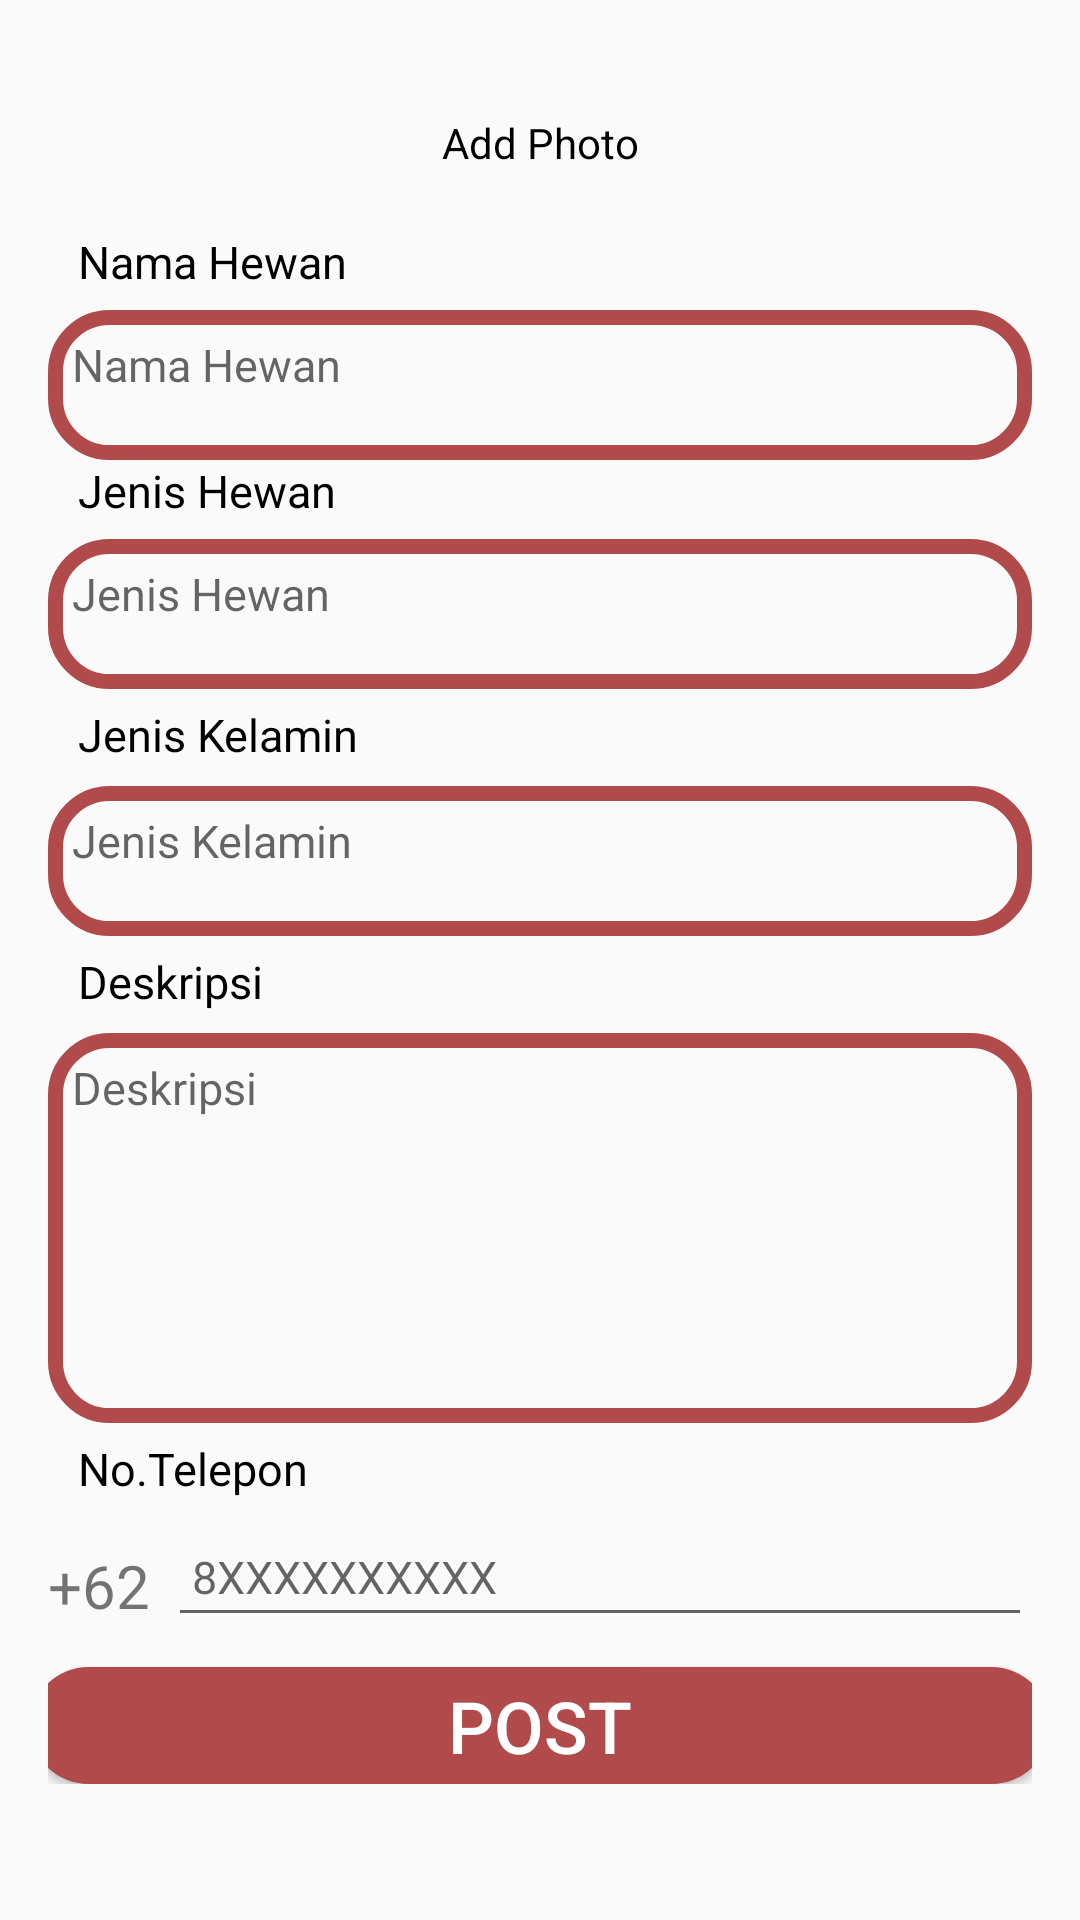

Produce the Android XML layout that renders to this screen, including the resource entries it uses.
<!-- AndroidManifest.xml: application theme AppTheme -->
<!-- res/layout/activity_post_adopsi.xml -->
<?xml version="1.0" encoding="utf-8"?>
<LinearLayout xmlns:android="http://schemas.android.com/apk/res/android"
    xmlns:app="http://schemas.android.com/apk/res-auto"
    xmlns:tools="http://schemas.android.com/tools"
    android:layout_width="match_parent"
    android:layout_height="match_parent"
    tools:context=".PostAdopsiActivity"
    android:orientation="vertical">

    <ScrollView
        android:layout_width="match_parent"
        android:layout_height="match_parent">

        <LinearLayout
            android:layout_width="match_parent"
            android:layout_height="match_parent"
            android:orientation="vertical"
            android:padding="16dp"
            android:layout_marginTop="6dp">

            <ImageView
                android:layout_width="match_parent"
                android:layout_height="wrap_content"
                android:adjustViewBounds="true"
                android:id="@+id/img_post_adopsi"
                android:layout_marginBottom="16dp"
                android:scaleType="center"/>
            <TextView
                android:id="@+id/tv_change_photo"
                android:layout_width="match_parent"
                android:layout_height="wrap_content"
                android:text="@string/add_photo"
                android:gravity="center_horizontal"
                android:textColor="@android:color/black"
                android:layout_marginBottom="20dp"/>
            <TextView
                android:layout_width="wrap_content"
                android:layout_height="wrap_content"
                android:text="@string/nama_hewan"
                android:textSize="15sp"
                android:layout_marginStart="10dp"
                android:textColor="@android:color/black"
                android:layout_marginBottom="6dp"/>
            <EditText
                android:id="@+id/et_judul"
                android:layout_width="match_parent"
                android:layout_height="50dp"
                android:inputType="text"
                android:gravity="left"
                android:autofillHints="Judul Post"
                android:background="@drawable/txt_bg"
                android:padding="8dp"
                android:textSize="15sp"
                android:hint="@string/nama_hewan"/>
            <TextView
                android:layout_width="wrap_content"
                android:layout_height="wrap_content"
                android:text="@string/jenis_hewan"
                android:textSize="15sp"
                android:layout_marginStart="10dp"
                android:textColor="@android:color/black"
                android:layout_marginBottom="6dp"/>
            <EditText
                android:id="@+id/et_hewan"
                android:layout_width="match_parent"
                android:layout_height="50dp"
                android:inputType="text"
                android:gravity="left"
                android:autofillHints="Jenis Hewan"
                android:background="@drawable/txt_bg"
                android:padding="8dp"
                android:textSize="15sp"
                android:hint="@string/jenis_hewan"/>
            <TextView
                android:layout_width="wrap_content"
                android:layout_height="wrap_content"
                android:text="@string/jenis_kelamin"
                android:textSize="15sp"
                android:layout_marginStart="10dp"
                android:textColor="@android:color/black"
                android:layout_marginBottom="6dp"
                android:layout_marginTop="5dp"/>
            <EditText
                android:id="@+id/et_kelamin"
                android:layout_width="match_parent"
                android:layout_height="50dp"
                android:layout_marginTop="1dp"
                android:inputType="text"
                android:autofillHints="Jenis kelamin : jantan/betina"
                android:gravity="left"
                android:background="@drawable/txt_bg"
                android:padding="8dp"
                android:textSize="15sp"
                android:hint="@string/jenis_kelamin"/>
            <TextView
                android:layout_width="wrap_content"
                android:layout_height="wrap_content"
                android:text="@string/deskripsi"
                android:textSize="15sp"
                android:layout_marginStart="10dp"
                android:textColor="@android:color/black"
                android:layout_marginBottom="6dp"
                android:layout_marginTop="5dp"/>
            <EditText
                android:id="@+id/et_deskripsi"
                android:layout_width="match_parent"
                android:layout_height="130dp"
                android:layout_marginTop="1dp"
                android:inputType="textMultiLine"
                android:gravity="left"
                android:background="@drawable/txt_bg"
                android:padding="8dp"
                android:textSize="15sp"
                android:hint="@string/deskripsi"/>
            <TextView
                android:layout_width="wrap_content"
                android:layout_height="wrap_content"
                android:text="@string/no_telepon"
                android:textSize="15sp"
                android:layout_marginStart="10dp"
                android:textColor="@android:color/black"
                android:layout_marginBottom="6dp"
                android:layout_marginTop="5dp"/>
            <LinearLayout
                android:layout_width="match_parent"
                android:layout_height="wrap_content"
                android:orientation="horizontal">
                <TextView
                    android:layout_width="wrap_content"
                    android:layout_height="wrap_content"
                    android:text="@string/_62"
                    android:textSize="20sp"
                    android:layout_marginTop="5dp"/>
                <EditText
                    android:id="@+id/et_telp"
                    android:layout_width="match_parent"
                    android:layout_height="40dp"
                    android:inputType="number"
                    android:layout_marginLeft="6dp"
                    android:padding="8dp"
                    android:textSize="15sp"
                    android:hint="@string/_8xxxxxxxxxx"/>
            </LinearLayout>
            <Button
                android:id="@+id/btn_post_adopsi"
                android:layout_width="340dp"
                android:layout_height="39dp"
                android:background="@drawable/rounded_btn_red"
                android:text="@string/post"
                android:textColor="#FFFF"
                android:layout_gravity="center"
                android:textSize="24sp"
                android:layout_marginTop="10dp"
                />
        </LinearLayout>
    </ScrollView>
</LinearLayout>
<!-- resources referenced by this layout -->
<resources>
  <!-- drawable rounded_btn_red (drawable) -->
  <?xml version="1.0" encoding="utf-8"?>
  <shape xmlns:android="http://schemas.android.com/apk/res/android">
      <solid android:color="#B14B4B"/>
      <corners android:radius="24dp"/>
  </shape>
  <!-- drawable txt_bg (drawable) -->
  <?xml version="1.0" encoding="utf-8"?>
  <shape xmlns:android="http://schemas.android.com/apk/res/android">
      <stroke
          android:color="#B14B4B"
          android:width="5dp"/>
      <corners
          android:radius="18dp" />
  
  </shape>
  <string name="_62">+62</string>
  <string name="_8xxxxxxxxxx">8XXXXXXXXXX</string>
  <string name="add_photo">Add Photo</string>
  <string name="deskripsi">Deskripsi</string>
  <string name="jenis_hewan">Jenis Hewan</string>
  <string name="jenis_kelamin">Jenis Kelamin</string>
  <string name="nama_hewan">Nama Hewan</string>
  <string name="no_telepon">No.Telepon</string>
  <string name="post">Post</string>
  <style name="AppTheme" parent="Theme.AppCompat.Light.DarkActionBar">
          
          <item name="colorPrimary">@color/colorPrimary</item>
          <item name="colorPrimaryDark">@color/colorPrimaryDark</item>
          <item name="colorAccent">@color/colorAccent</item>
      </style>
  <color name="colorPrimary">#B14B4B</color>
  <color name="colorPrimaryDark">#B54E4E</color>
  <color name="colorAccent">#000000</color>
</resources>
